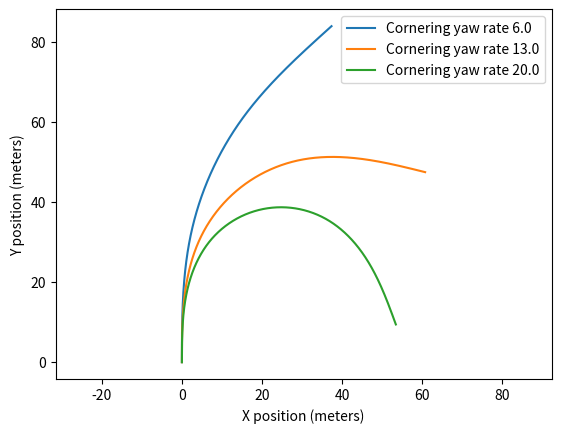
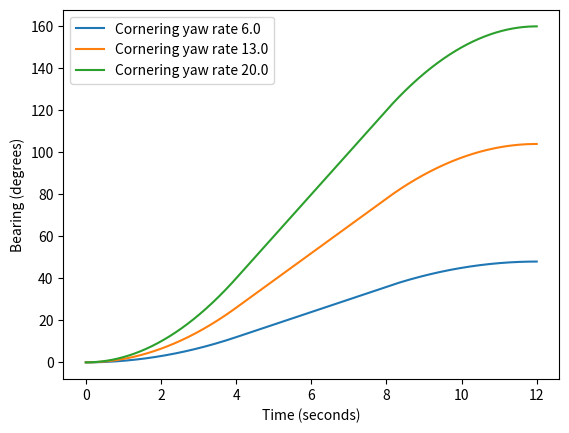

These charts were generated, in order, by the following Python code:
import numpy as np
from scipy.special import fresnel
import pandas as pd

def rotate(x, y, a):
    s, c = np.sin(a), np.cos(a)
    return (
            c*x - s*y,
            s*x + c*y
            )

def clothoid_segment(t, s, v, x0=0, y0=0, bearing0=0):
    x, y = np.sqrt(np.pi)*v*np.array(fresnel(np.sqrt(s)*t/np.sqrt(np.pi)))/np.sqrt(s)
    bearing = s*t**2/2 + bearing0

    x, y = rotate(x, y, bearing0)

    x += x0
    y += y0

    return np.array((x, y, bearing))

def constant_curvature_segment(t, v, yr, x0=0, y0=0, bearing0=0):
    bearing = bearing0 + t*yr
    
    x = (v*np.cos(bearing0) - v*np.cos(bearing) + x0*yr)/yr
    y = (-v*np.sin(bearing0) + v*np.sin(bearing) + y0*yr)/yr

    return np.array((x, y, bearing))

def clothoid_curve(ts, v, max_yr, transition_duration):
    duration = ts[-1]
    cornering_duration = duration - 2*transition_duration
    
    s = max_yr/transition_duration

    t = ts.copy()
    e = t.searchsorted(transition_duration)
    entry = clothoid_segment(t[:e+1], s, v)

    t0, t = t[e], t[e:]
    t -= t0
    e = t.searchsorted(cornering_duration)
    cornering = constant_curvature_segment(
            t[:e+1],
            v, max_yr,
            *entry[:,-1])

    t0, t = t[e], t[e:]
    t -= t0
    outro = clothoid_segment(t[::-1], s, v)
    outro[1] *= -1
    outro[1] -= outro[1,0]
    outro[0] -= outro[0,0]
    outro[:2] = rotate(outro[0], outro[1], -outro[-1,0])
    
    outro[2] *= -1
    outro[2] -= outro[-1,0]
    outro[:2] = rotate(outro[0], outro[1], -cornering[-1,-1])
    
    outro[2] += cornering[-1,-1]
    
    outro[:2] += cornering[:2, -1].reshape(2, -1)
    
    out = np.concatenate((entry[:,:-1], cornering[:,:-1], outro), axis=1)
    
    return out

def save_midline(x, y, yr, bearing, dt):

    yaw_degs = np.degrees(np.unwrap(bearing))
    yawrate = np.diff(yaw_degs, prepend = 0) / dt #in degs per second
    midline = pd.DataFrame({'x': x, 'y':y, 'yaw': np.degrees(np.unwrap(bearing)), 'yawrate':yawrate})
    midline.to_csv(f"{np.degrees(yr):.1f}_midline.csv")

def test():
    import matplotlib.pyplot as plt
    
    speed = 8
    transition = 4
    cornering = 4
    total = 2*transition + cornering
    t = np.linspace(0, total, 1000)
    yawrates = np.radians([6,13,20])
    dt = total/len(t) #frame rate
    
    for yawrate in yawrates:
        x, y, bearing = clothoid_curve(t, 8, yawrate, transition)

        save_midline(x,y,yawrate,bearing,dt)

        plt.figure("coords")
        label = f"Cornering yaw rate {np.degrees(yawrate):.1f}"
        plt.plot(x, y, label=label)
        plt.xlabel("X position (meters)")
        plt.ylabel("Y position (meters)")
        plt.figure("orientations")
        plt.plot(t, np.degrees(np.unwrap(bearing)), label=label)
        plt.xlabel("Time (seconds)")
        plt.ylabel("Bearing (degrees)")
    plt.figure("coords")
    plt.legend()
    plt.axis('equal')
    plt.figure("orientations")
    plt.legend()
    plt.show()

    
        

if __name__ == '__main__':
    test()


